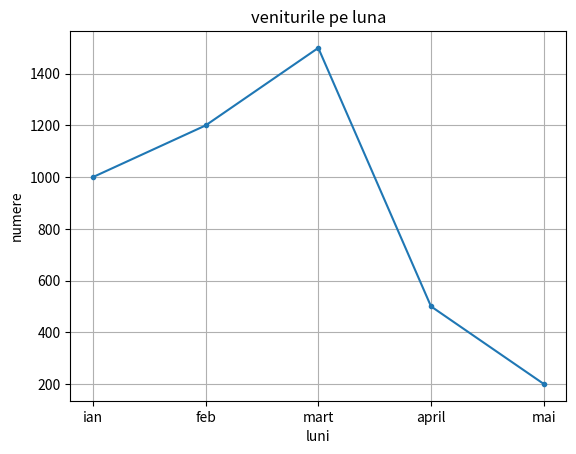

This chart was generated by the following Python code:
import matplotlib.pyplot as plt
lunile = ["ian", "feb", "mart", "april", "mai"]
preturile = [1000, 1200, 1500,500, 200]

plt.plot(lunile, preturile, marker = ".")
plt.title("veniturile pe luna")
plt.xlabel("luni")
plt.ylabel("numere")
plt.grid(True)
plt.show()